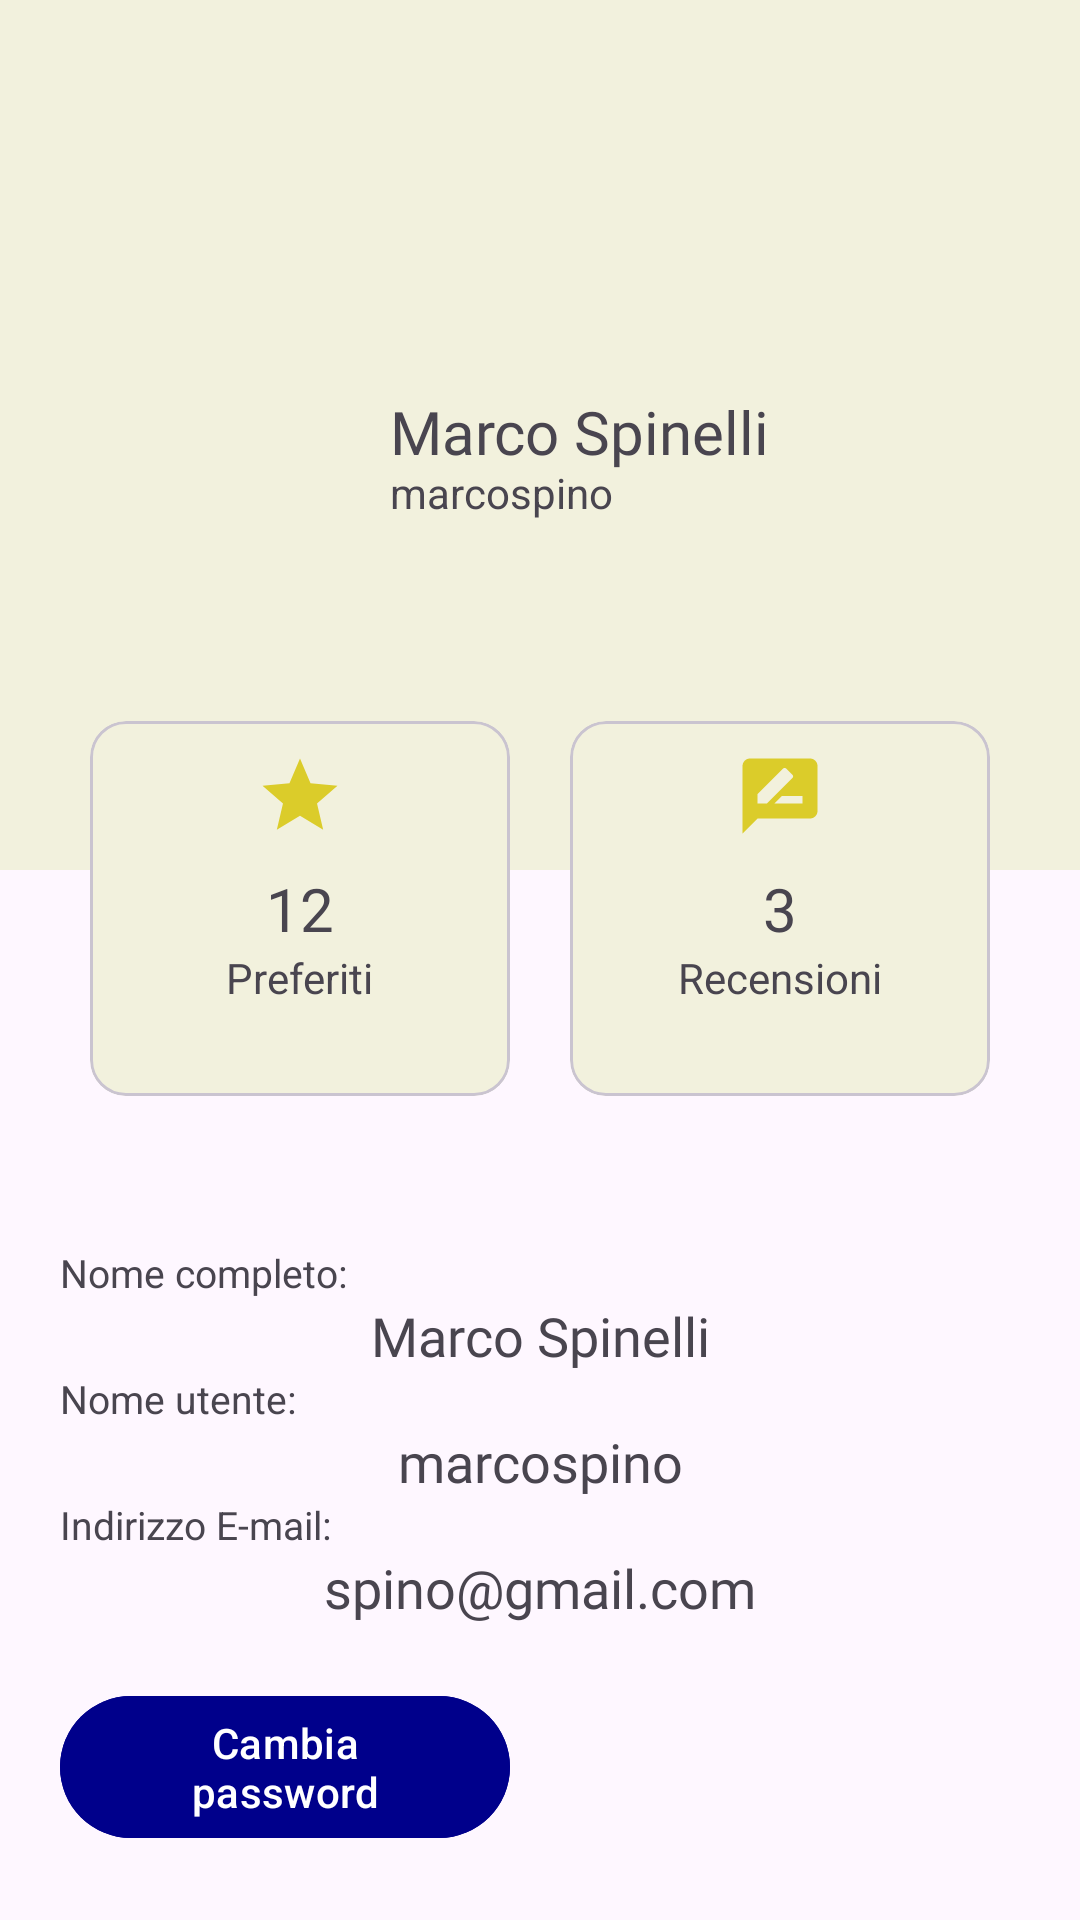

The Android layout XML behind this screen, and the referenced resources:
<!-- AndroidManifest.xml: application theme Theme.MFL -->
<!-- res/layout/profilouser.xml -->
<?xml version="1.0" encoding="utf-8"?>
<LinearLayout xmlns:android="http://schemas.android.com/apk/res/android"
    android:layout_width="match_parent"
    android:layout_height="match_parent"
    xmlns:tools="http://schemas.android.com/tools"
    xmlns:app="http://schemas.android.com/apk/res-auto"
    tools:context=".Profile"
    android:orientation="vertical">

    <RelativeLayout
        android:layout_width="match_parent"
        android:layout_height="290dp"
        android:padding="20dp"
        android:background="@color/primo"
        >

        <ImageView
            android:id="@+id/profilo"
            android:layout_width="100dp"
            android:layout_height="100dp"
            android:src="@drawable/profile1"
            android:layout_centerVertical="true"/>

        <TextView
            android:id="@+id/nomeuser"
            android:layout_width="wrap_content"
            android:layout_height="wrap_content"
            android:text="Marco Spinelli"
            android:includeFontPadding="false"
            android:textSize="20sp"
            android:fontFamily="@font/black_ops_one"
            android:layout_toRightOf="@id/profilo"
            android:layout_centerVertical="true"
            android:layout_marginLeft="10dp"
            />

        <TextView
            android:id="@+id/nomeuser2"
            android:layout_width="wrap_content"
            android:layout_height="wrap_content"
            android:text="marcospino"
            android:textSize="14sp"
            android:includeFontPadding="false"
            android:layout_toRightOf="@id/profilo"
            android:layout_below="@id/nomeuser"
            android:layout_marginLeft="10dp"
            />


    </RelativeLayout>

    <LinearLayout
        android:layout_width="match_parent"
        android:layout_height="wrap_content"
        android:padding="20dp"
        android:layout_marginTop="-80dp"
        >
        <com.google.android.material.card.MaterialCardView
            android:layout_width="0dp"
            android:layout_height="125dp"
            android:layout_weight="1"
            android:elevation="10dp"
            android:layout_margin="10dp"
            app:cardBackgroundColor="@color/primo"
            >

            <RelativeLayout
                android:layout_width="match_parent"
                android:layout_height="match_parent">

                <ImageView
                    android:layout_width="40dp"
                    android:layout_height="40dp"
                    android:paddingTop="10dp"
                    android:src="@drawable/preferitiprofilo"
                    android:layout_centerHorizontal="true"/>

                <TextView
                    android:id="@+id/npref"
                    android:layout_width="wrap_content"
                    android:layout_height="wrap_content"
                    android:text="12"
                    android:textSize="20sp"
                    android:fontFamily="@font/black_ops_one"
                    android:layout_centerInParent="true"/>

                <TextView
                    android:id="@+id/desc"
                    android:layout_width="wrap_content"
                    android:layout_height="wrap_content"
                    android:text="Preferiti"
                    android:textSize="14sp"
                    android:layout_below="@id/npref"
                    android:layout_centerHorizontal="true"/>




            </RelativeLayout>




        </com.google.android.material.card.MaterialCardView>


        <com.google.android.material.card.MaterialCardView
            android:layout_width="0dp"
            android:layout_height="125dp"
            android:layout_weight="1"
            android:elevation="10dp"
            android:layout_margin="10dp"
            app:cardBackgroundColor="@color/primo"
            >

            <RelativeLayout
                android:layout_width="match_parent"
                android:layout_height="match_parent">

                <ImageView
                    android:layout_width="30dp"
                    android:layout_height="30dp"
                    android:layout_marginTop="10dp"
                    android:src="@drawable/ic_baseline_rate_review_24"
                    android:layout_centerHorizontal="true"/>

                <TextView
                    android:id="@+id/nrev"
                    android:layout_width="wrap_content"
                    android:layout_height="wrap_content"
                    android:text="3"
                    android:textSize="20sp"
                    android:fontFamily="@font/black_ops_one"
                    android:layout_centerInParent="true"/>

                <TextView
                    android:id="@+id/descrev"
                    android:layout_width="wrap_content"
                    android:layout_height="wrap_content"
                    android:text="Recensioni"
                    android:textSize="14sp"
                    android:layout_below="@id/nrev"
                    android:layout_centerHorizontal="true"/>




            </RelativeLayout>




        </com.google.android.material.card.MaterialCardView>


</LinearLayout>

    <LinearLayout
        android:layout_width="match_parent"
        android:layout_height="wrap_content"
        android:orientation="vertical"
        android:padding="20dp">

        <TextView
            android:text="Nome completo:"
            android:textSize="13dp"
            android:layout_width="match_parent"
            android:layout_height="wrap_content"/>
        <TextView
            android:id="@+id/nomeutente"
            android:fontFamily="@font/black_ops_one"
            android:text="Marco Spinelli"
            android:textSize="18dp"
            android:textAlignment="center"
            android:layout_width="match_parent"
            android:layout_height="wrap_content"/>
        <TextView
            android:text="Nome utente:"
            android:textSize="13dp"
            android:layout_width="match_parent"
            android:layout_height="wrap_content"/>
        <TextView
            android:id="@+id/username"
            android:fontFamily="@font/black_ops_one"
            android:text="marcospino"
            android:textSize="18dp"
            android:textAlignment="center"
            android:layout_width="match_parent"
            android:layout_height="wrap_content"/>
        <TextView
            android:text="Indirizzo E-mail:"
            android:textSize="13dp"
            android:layout_width="match_parent"
            android:layout_height="wrap_content"/>
        <TextView
            android:id="@+id/mail"
            android:text="spino@gmail.com"
            android:textSize="18dp"
            android:textAlignment="center"
            android:fontFamily="@font/black_ops_one"
            android:layout_width="match_parent"
            android:layout_height="wrap_content"/>



        
        
        
        
    </LinearLayout>

    <com.google.android.material.button.MaterialButton
        android:id="@+id/regbottone"
        android:layout_width="150dp"
        android:layout_height="wrap_content"
        android:onClick="reg"
        android:layout_marginLeft="20dp"
        android:backgroundTint="@color/dark_blue"
        android:text="Cambia password"
        android:textColor="#fff" />
</LinearLayout>
<!-- resources referenced by this layout -->
<resources>
  <color name="dark_blue">#00008B</color>
  <color name="primo">#F2F1DD</color>
  <!-- drawable ic_baseline_rate_review_24 (drawable) -->
  <vector android:height="24dp" android:tint="#DBCC2A"
      android:viewportHeight="24" android:viewportWidth="24"
      android:width="24dp" xmlns:android="http://schemas.android.com/apk/res/android">
      <path android:fillColor="@android:color/white" android:pathData="M20,2L4,2c-1.1,0 -1.99,0.9 -1.99,2L2,22l4,-4h14c1.1,0 2,-0.9 2,-2L22,4c0,-1.1 -0.9,-2 -2,-2zM6,14v-2.47l6.88,-6.88c0.2,-0.2 0.51,-0.2 0.71,0l1.77,1.77c0.2,0.2 0.2,0.51 0,0.71L8.47,14L6,14zM18,14h-7.5l2,-2L18,12v2z"/>
  </vector>
  <!-- drawable preferitiprofilo (drawable) -->
  <vector android:height="24dp" android:tint="#DBCC2A"
      android:viewportHeight="24" android:viewportWidth="24"
      android:width="24dp" xmlns:android="http://schemas.android.com/apk/res/android">
      <path android:fillColor="@android:color/white" android:pathData="M12,17.27L18.18,21l-1.64,-7.03L22,9.24l-7.19,-0.61L12,2 9.19,8.63 2,9.24l5.46,4.73L5.82,21z"/>
  </vector>
  <style name="Theme.MFL" parent="Theme.Material3.DayNight.NoActionBar">
  
          
          <item name="colorPrimary">@color/purple_700</item>
          <item name="colorPrimaryVariant">@color/purple_700</item>
          <item name="colorOnPrimary">@color/white</item>
          
          <item name="colorSecondary">@color/teal_200</item>
          <item name="colorSecondaryVariant">@color/teal_700</item>
          <item name="colorOnSecondary">@color/black</item>
          
          <item name="android:statusBarColor">?attr/colorPrimaryVariant</item>
  
          
          <item name="colorControlHighlight">@color/red</item>
          
  
  
  
      </style>
  <color name="purple_700">#FF3700B3</color>
  <color name="white">#FFFFFFFF</color>
  <color name="teal_200">#FF03DAC5</color>
  <color name="teal_700">#FF018786</color>
  <color name="black">#FF000000</color>
  <color name="red">#FF0000</color>
</resources>
